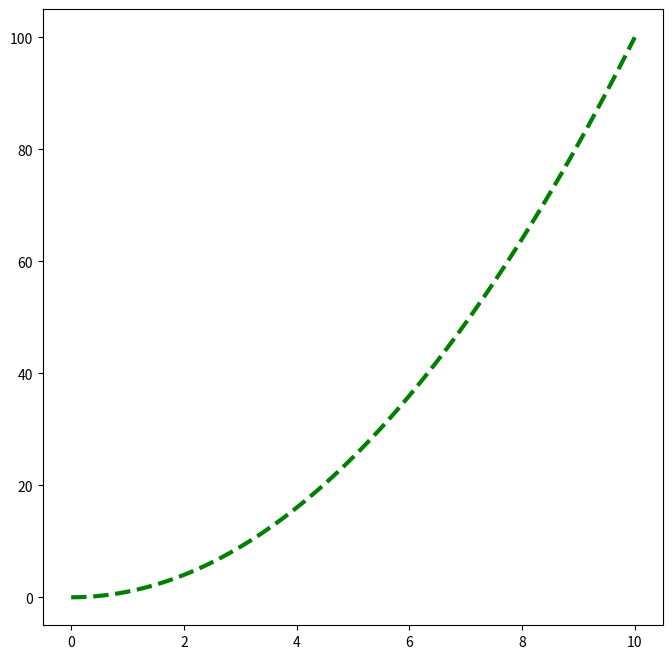

The script that saved this image:
"""
This is a typical way to format a program.
"""

# always do imports first
import numpy as np
import matplotlib.pyplot as plt

# now make some variables
x =np.linspace(0,10,100)
y = x**2

# here is an if statement
if len(x) > 50:
    print('hello')

# plotting to the screen

# first get rid of old figures
plt.close('all')

# initialize a figure object
fig = plt.figure(figsize=(8,8))

# initialize an axis object
ax = fig.add_subplot(111)

# use the "plot" method of the ax object
ax.plot(x, y, '--g', linewidth=3)

# and make sure it shows up
plt.show()
